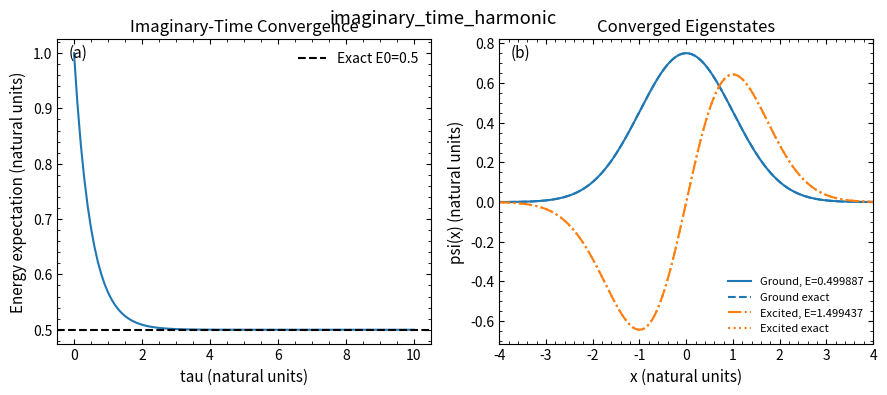

Write Python code to recreate this figure.
"""Ground and first excited harmonic-oscillator states by imaginary time."""
import numpy as np
import matplotlib.pyplot as plt

plt.rcParams.update({
    'savefig.dpi': 300,
    'figure.figsize': (6.4, 4.0),
    'font.size': 11,
    'axes.titlesize': 12,
    'axes.labelsize': 11,
    'xtick.labelsize': 10,
    'ytick.labelsize': 10,
    'legend.fontsize': 10,
    'xtick.direction': 'in',
    'ytick.direction': 'in',
    'xtick.top': True,
    'ytick.right': True,
    'axes.linewidth': 0.8,
    'lines.linewidth': 1.5,
    'lines.markersize': 5,
    'axes.grid': False,
    'axes.unicode_minus': False,
})

x_max = 6.0
n_intervals = 200
dtau = 0.001
n_steps = 10000
dx = 2.0 * x_max / n_intervals
x = np.linspace(-x_max, x_max, n_intervals + 1)[1:-1]
potential = 0.5 * x ** 2
main = 1.0 / dx ** 2 + potential
offdiag = -0.5 / dx ** 2


def apply_hamiltonian(psi):
    result = main * psi
    result[:-1] += offdiag * psi[1:]
    result[1:] += offdiag * psi[:-1]
    return result


def normalize(psi):
    return psi / np.sqrt(np.sum(np.abs(psi) ** 2) * dx)


def energy(psi):
    return float(np.sum(np.conjugate(psi) * apply_hamiltonian(psi)).real * dx)


psi0 = normalize(np.exp(-0.5 * (x - 1.0) ** 2))
times = [0.0]
energies = [energy(psi0)]
for step in range(1, n_steps + 1):
    psi0 = normalize(psi0 - dtau * apply_hamiltonian(psi0))
    if step % 100 == 0:
        times.append(step * dtau)
        energies.append(energy(psi0))

psi1 = normalize(x * np.exp(-0.25 * x ** 2))
for _ in range(n_steps):
    psi1 = psi1 - dtau * apply_hamiltonian(psi1)
    psi1 = psi1 - np.sum(psi0 * psi1) * dx * psi0
    psi1 = normalize(psi1)

ground_energy = energy(psi0)
excited_energy = energy(psi1)
print("Initial energy:", energies[0])
print("Ground-state energy:", ground_energy)
print("First-excited-state energy:", excited_energy)

ground_exact = np.pi ** (-0.25) * np.exp(-0.5 * x ** 2)
excited_exact = np.sqrt(2.0) * x * ground_exact

fig, axes = plt.subplots(1, 2, figsize=(9.0, 4.0))
ax = axes[0]
ax.plot(times, energies, color='tab:blue')
ax.axhline(0.5, color='black', linestyle='--', label='Exact E0=0.5')
ax.set_xlabel('tau (natural units)')
ax.set_ylabel('Energy expectation (natural units)')
ax.set_title('Imaginary-Time Convergence')
ax.legend(frameon=False)
ax.minorticks_on()
ax.text(0.03, 0.94, '(a)', transform=ax.transAxes)

ax = axes[1]
ax.plot(x, psi0, color='tab:blue', label=f'Ground, E={ground_energy:.6f}')
ax.plot(x, ground_exact, color='tab:blue', linestyle='--', label='Ground exact')
ax.plot(x, psi1, color='tab:orange', linestyle='-.', label=f'Excited, E={excited_energy:.6f}')
ax.plot(x, excited_exact, color='tab:orange', linestyle=':', label='Excited exact')
ax.set_xlim(-4.0, 4.0)
ax.set_xlabel('x (natural units)')
ax.set_ylabel('psi(x) (natural units)')
ax.set_title('Converged Eigenstates')
ax.legend(frameon=False, fontsize=8)
ax.minorticks_on()
ax.text(0.03, 0.94, '(b)', transform=ax.transAxes)

plt.tight_layout()
plt.suptitle('imaginary_time_harmonic')
plt.show()
